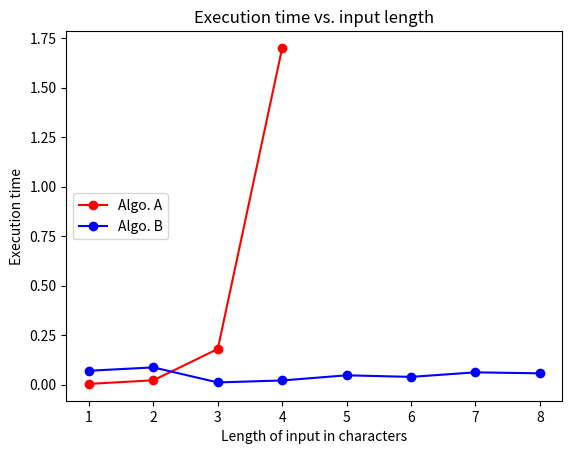

Recreate this plot in Python.
import matplotlib
matplotlib.use('Agg')
import matplotlib.pyplot as plt

# Column 2 from data table
A_input_chars = [1, 2, 3, 4]
B_input_chars = [1, 2, 3, 4, 5, 6, 7, 8]

# Column 3 and 4 from data table
# Replace list elements with your times
A_time = [0.0035, 0.022, 0.18, 1.7] 
B_time = [0.070, 0.087, 0.011, 0.021, 0.047, 0.039, 0.062, 0.057] 

fig, ax = plt.subplots(1,1)
# plot(x_list, y_list, "color and style")
ax.plot(A_input_chars, A_time, 'ro-', label='Algo. A') # red dots
ax.plot(B_input_chars, B_time, 'bo-', label='Algo. B') # blue dots

# Label and show
ax.set_xlabel ("Length of input in characters")
ax.set_ylabel("Execution time")
ax.set_title("Execution time vs. input length")
ax.legend(loc='center left') # Show and place the legend fig.set_facecolor('white')
fig.savefig('graph_data')
